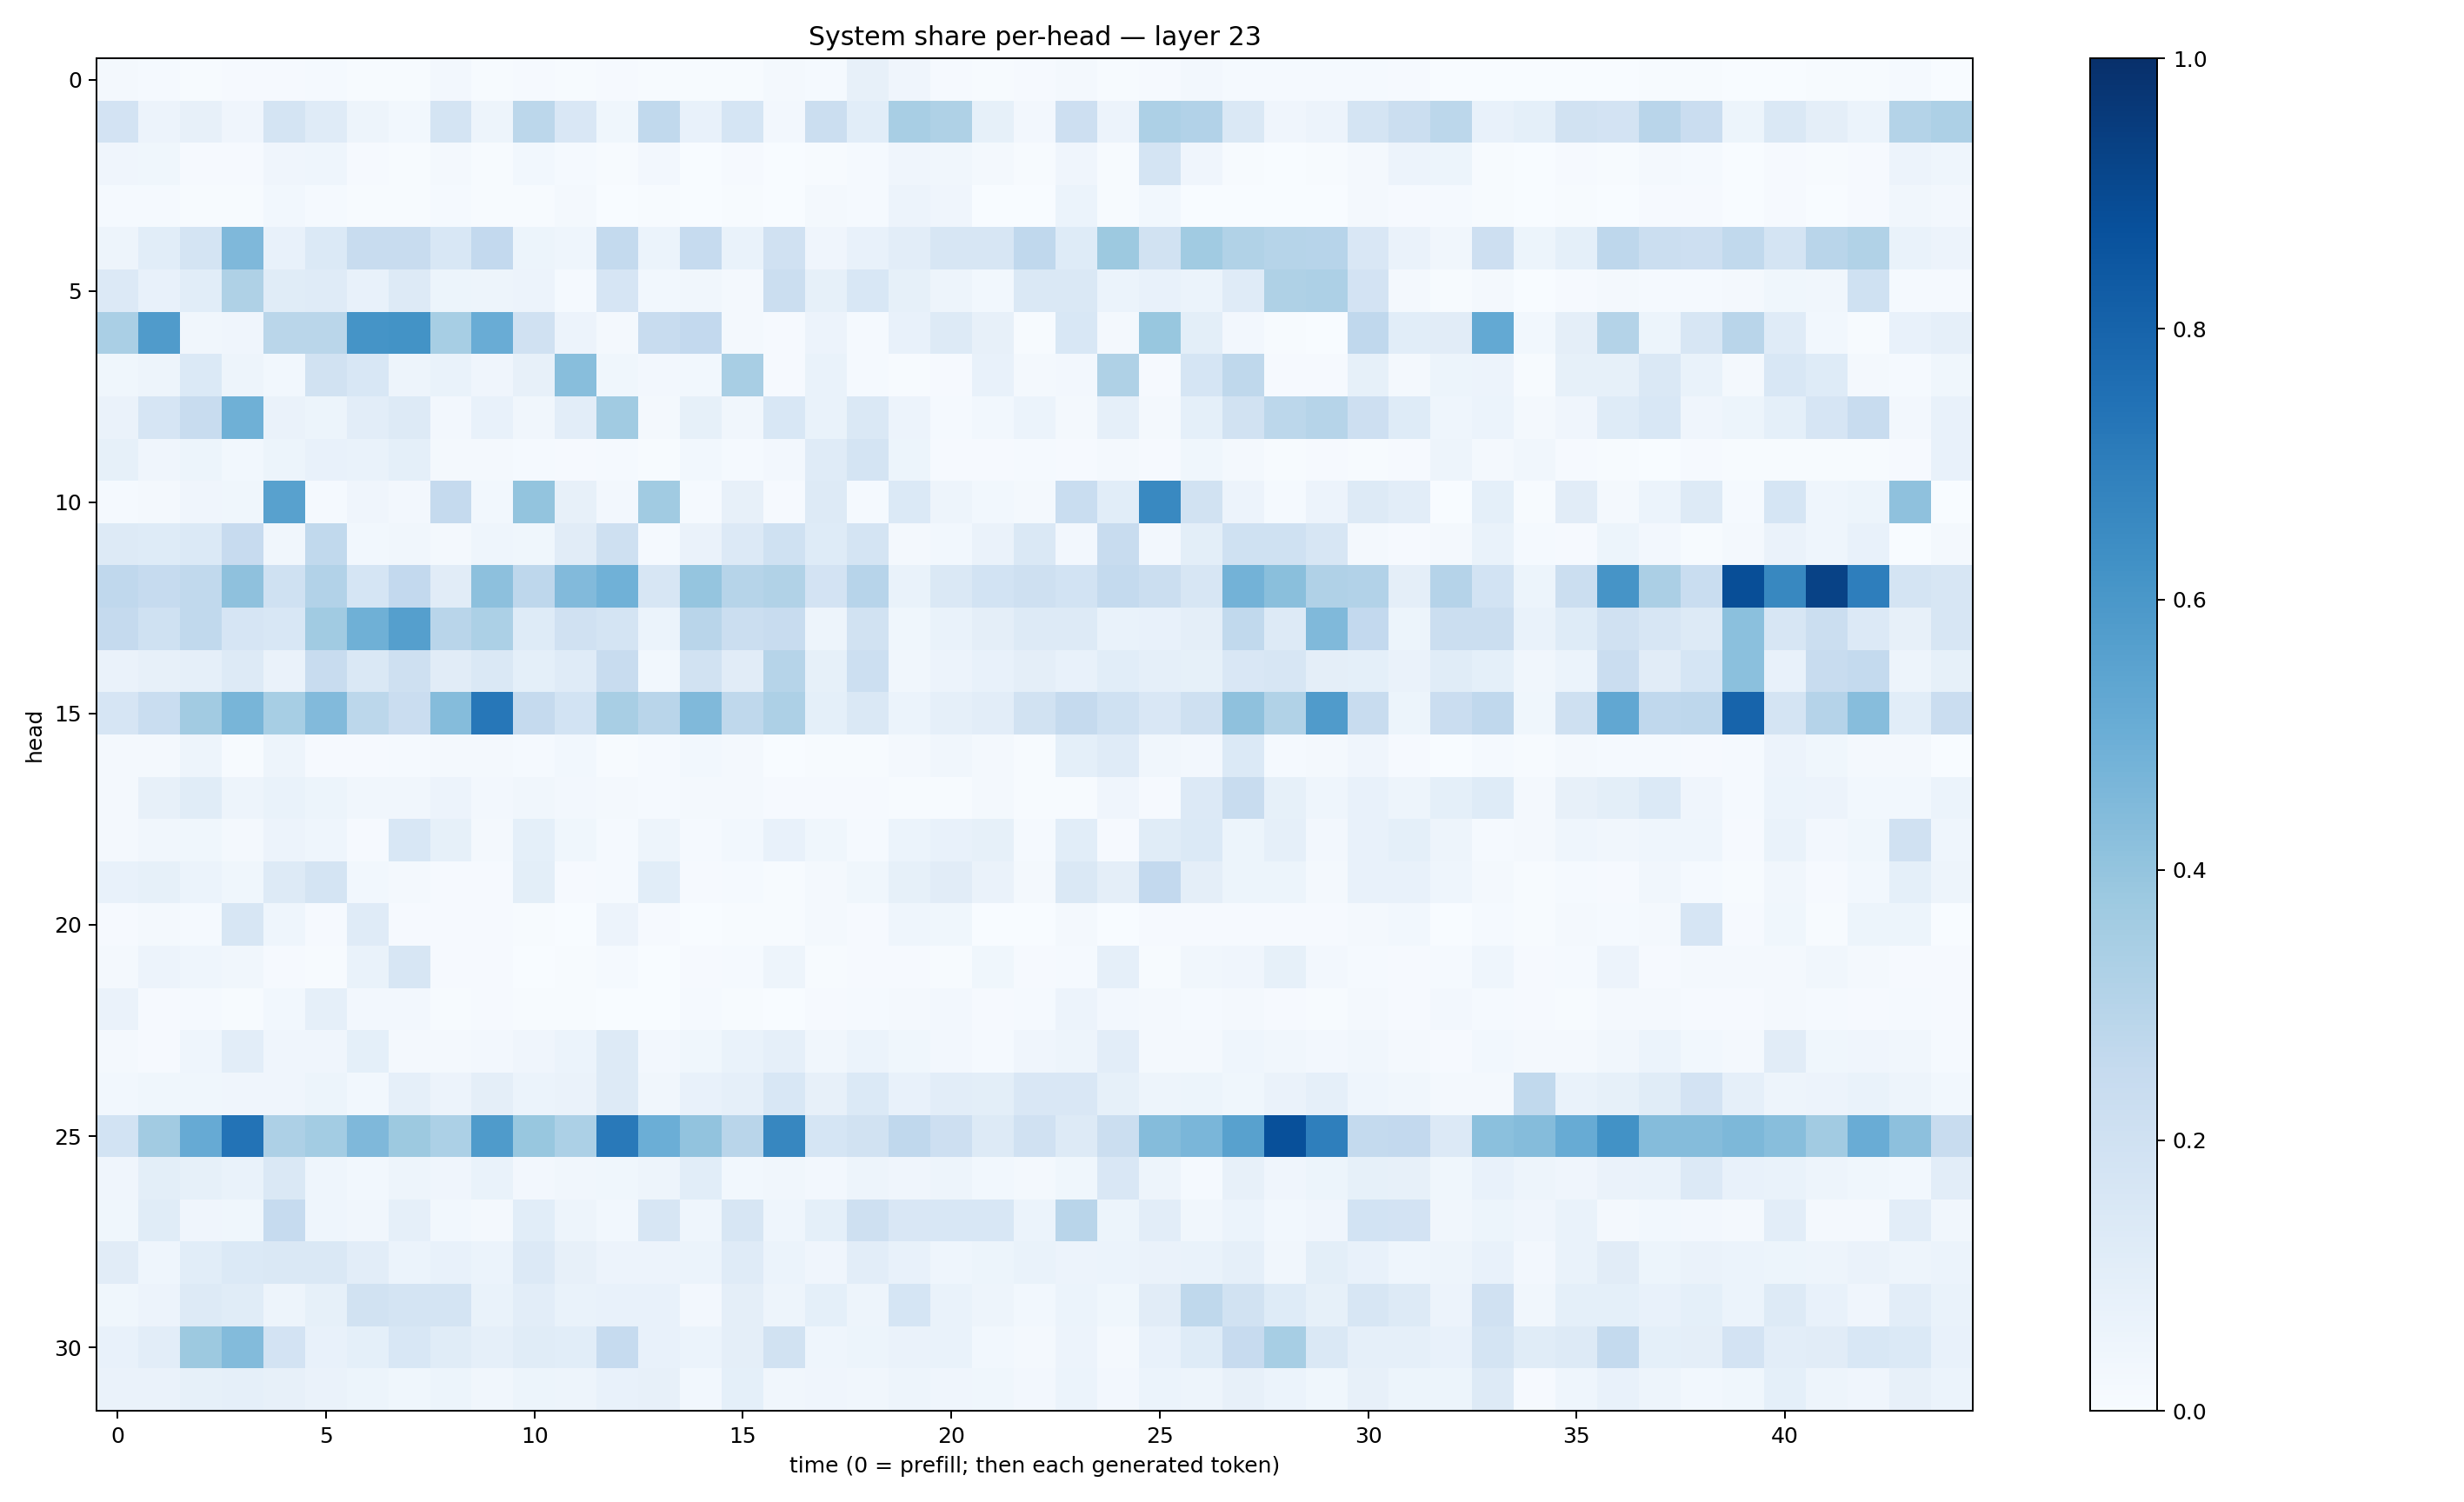

Values plotted in this chart, from the file beside it:
0.019337509, 0.01276419, 0.007491542, 0.008909588, 0.010526242, 0.015193779, 0.005345711, 0.005091278, 0.02376589, 0.0066643422, 0.009469201, 0.0073021064, 0.010742273, 0.007259422, 0.004600213, 0.007223037, 0.01693015, 0.012281369, 0.079747945, 0.039289027, 0.011301682, 0.005718993, 0.010422419, 0.016714685
0.1803, 0.05853, 0.07828, 0.04001, 0.1795, 0.1188, 0.04988, 0.02771, 0.1791, 0.04788, 0.2797, 0.1515, 0.03886, 0.2632, 0.07377, 0.1713, 0.0243, 0.2198, 0.1073, 0.3431, 0.3222, 0.08217, 0.0256, 0.2123
0.0414, 0.0361, 0.01006, 0.008398, 0.04232, 0.04368, 0.00851, 0.005449, 0.01677, 0.006976, 0.0274, 0.01536, 0.005087, 0.02517, 0.0028, 0.01057, 0.003397, 0.004732, 0.01401, 0.04116, 0.03349, 0.02263, 0.004338, 0.04097
0.01175, 0.01435, 0.006483, 0.004554, 0.03037, 0.01406, 0.005875, 0.004176, 0.01215, 0.005483, 0.006664, 0.01872, 0.00158, 0.004414, 0.0008801, 0.006742, 0.001218, 0.01572, 0.01252, 0.05851, 0.04129, 0.002218, 0.001262, 0.06084
0.04769, 0.1062, 0.1781, 0.452, 0.0759, 0.1381, 0.2349, 0.2419, 0.1535, 0.2582, 0.05154, 0.04667, 0.2548, 0.06053, 0.2473, 0.06971, 0.1988, 0.0399, 0.07636, 0.1034, 0.1591, 0.163, 0.2675, 0.1231
0.1331, 0.07468, 0.1078, 0.3237, 0.1163, 0.121, 0.07069, 0.1271, 0.05215, 0.05058, 0.05479, 0.01196, 0.1645, 0.03056, 0.03325, 0.02247, 0.22, 0.08522, 0.1552, 0.08232, 0.04812, 0.02935, 0.1463, 0.1435
0.3388, 0.5816, 0.03452, 0.04079, 0.2879, 0.2863, 0.6164, 0.6178, 0.344, 0.5043, 0.1972, 0.05573, 0.02022, 0.2354, 0.2614, 0.02251, 0.009198, 0.05717, 0.01303, 0.07514, 0.1312, 0.07902, 0.005446, 0.1529
0.03517, 0.04725, 0.1394, 0.04778, 0.03016, 0.1911, 0.1546, 0.05047, 0.06774, 0.04168, 0.07838, 0.4282, 0.03552, 0.02409, 0.03026, 0.3415, 0.007817, 0.07029, 0.01282, 0.007074, 0.009557, 0.07614, 0.01585, 0.0273
0.06426, 0.1648, 0.2417, 0.4918, 0.06558, 0.05229, 0.1021, 0.1282, 0.02633, 0.07358, 0.03354, 0.1029, 0.3648, 0.02084, 0.08414, 0.03371, 0.1562, 0.06751, 0.1428, 0.0572, 0.01482, 0.02843, 0.05887, 0.0234
0.08209, 0.03972, 0.05187, 0.02972, 0.05407, 0.07781, 0.06808, 0.09287, 0.01739, 0.02236, 0.01392, 0.01007, 0.01508, 0.007221, 0.0287, 0.0138, 0.0235, 0.1199, 0.1735, 0.05464, 0.0113, 0.009461, 0.01275, 0.008961
0.0139, 0.01889, 0.04243, 0.03813, 0.5556, 0.01211, 0.04116, 0.02561, 0.2501, 0.0301, 0.4019, 0.08056, 0.02732, 0.3656, 0.01462, 0.07841, 0.01017, 0.1291, 0.01424, 0.1372, 0.04988, 0.02904, 0.01768, 0.2327
0.1296, 0.124, 0.1395, 0.2456, 0.03165, 0.2629, 0.02743, 0.0331, 0.02018, 0.04528, 0.03882, 0.1121, 0.2038, 0.01466, 0.06502, 0.1337, 0.2002, 0.1245, 0.1774, 0.02063, 0.03053, 0.06521, 0.1452, 0.02392
0.266, 0.249, 0.2624, 0.4115, 0.2017, 0.3099, 0.1688, 0.2583, 0.1105, 0.4178, 0.2762, 0.4445, 0.4872, 0.1611, 0.3976, 0.298, 0.3129, 0.1798, 0.2961, 0.06727, 0.1465, 0.1851, 0.2035, 0.1874
0.2529, 0.2017, 0.2626, 0.1679, 0.153, 0.3647, 0.4902, 0.5659, 0.2909, 0.3289, 0.1219, 0.1984, 0.1789, 0.05937, 0.2903, 0.2204, 0.2393, 0.04889, 0.1921, 0.0355, 0.0668, 0.09461, 0.1269, 0.1267
0.06412, 0.07909, 0.08673, 0.1304, 0.06498, 0.235, 0.1458, 0.2068, 0.1094, 0.1433, 0.09173, 0.1203, 0.2374, 0.02995, 0.19, 0.1101, 0.299, 0.08423, 0.2166, 0.03401, 0.05793, 0.07373, 0.09582, 0.07299
0.167, 0.2317, 0.3625, 0.4658, 0.3439, 0.4422, 0.2793, 0.2292, 0.4367, 0.7264, 0.2509, 0.184, 0.3412, 0.2891, 0.4475, 0.2722, 0.325, 0.09033, 0.1455, 0.06208, 0.08644, 0.1025, 0.1928, 0.2513
0.02225, 0.01922, 0.04787, 0.0078, 0.04704, 0.01054, 0.008709, 0.01397, 0.01856, 0.01755, 0.01519, 0.02924, 0.004803, 0.01464, 0.02948, 0.02188, 0.00255, 0.007049, 0.006637, 0.0174, 0.03395, 0.02065, 0.005353, 0.09018
0.02336, 0.08154, 0.1152, 0.04862, 0.06744, 0.05187, 0.03495, 0.03286, 0.05643, 0.02599, 0.0343, 0.02633, 0.02083, 0.01378, 0.01602, 0.0233, 0.01072, 0.0114, 0.008346, 0.006301, 0.007466, 0.01824, 0.006568, 0.006745
0.02288, 0.03463, 0.03704, 0.01767, 0.05706, 0.04558, 0.008763, 0.1553, 0.08219, 0.01685, 0.09061, 0.0354, 0.01199, 0.04853, 0.01284, 0.0302, 0.07208, 0.03626, 0.01442, 0.06064, 0.07151, 0.08457, 0.01383, 0.1061
0.07223, 0.08211, 0.0617, 0.03584, 0.1269, 0.1723, 0.02849, 0.01808, 0.009053, 0.01085, 0.1007, 0.008858, 0.01401, 0.1088, 0.008492, 0.01303, 0.005157, 0.02329, 0.03696, 0.08309, 0.1106, 0.06266, 0.01592, 0.1456
0.01002, 0.01641, 0.01302, 0.1571, 0.04324, 0.01014, 0.1207, 0.008228, 0.00881, 0.008192, 0.004502, 0.001011, 0.05808, 0.01159, 0.002676, 0.006135, 0.004231, 0.02085, 0.009427, 0.04656, 0.03545, 0.003652, 0.003433, 0.01578
0.01986, 0.05821, 0.04328, 0.03411, 0.01111, 0.006845, 0.06809, 0.1627, 0.009395, 0.01138, 0.003349, 0.006922, 0.0121, 0.001979, 0.009316, 0.01223, 0.04898, 0.004129, 0.008159, 0.009024, 0.00583, 0.03785, 0.01132, 0.0121
0.06251, 0.01163, 0.01513, 0.004656, 0.0286, 0.08929, 0.02646, 0.02464, 0.007224, 0.008795, 0.006867, 0.006799, 0.002757, 0.00328, 0.01263, 0.006986, 0.003637, 0.00872, 0.01494, 0.01572, 0.02462, 0.008704, 0.01214, 0.05539
0.01713, 0.01048, 0.04368, 0.1019, 0.04137, 0.04135, 0.09244, 0.01739, 0.01667, 0.02666, 0.04018, 0.05956, 0.1269, 0.02564, 0.03545, 0.06817, 0.08753, 0.03309, 0.05966, 0.03709, 0.02642, 0.01331, 0.04254, 0.04834
0.02949, 0.03543, 0.03862, 0.04111, 0.04152, 0.05368, 0.02958, 0.0887, 0.05588, 0.09463, 0.0604, 0.06566, 0.1325, 0.03488, 0.07618, 0.08654, 0.1535, 0.08013, 0.1395, 0.07035, 0.103, 0.09965, 0.151, 0.1522
0.187, 0.3626, 0.5136, 0.7397, 0.3247, 0.3586, 0.4513, 0.3772, 0.3293, 0.582, 0.3901, 0.3286, 0.7159, 0.499, 0.4042, 0.2925, 0.667, 0.1716, 0.1898, 0.2672, 0.2116, 0.1257, 0.1979, 0.1317
0.0401, 0.0984, 0.0844, 0.0668, 0.1407, 0.04355, 0.02973, 0.05043, 0.04162, 0.06996, 0.02596, 0.03358, 0.03612, 0.04824, 0.1083, 0.02925, 0.0338, 0.0265, 0.04705, 0.0397, 0.04781, 0.02891, 0.02301, 0.0363
0.03725, 0.1154, 0.04095, 0.03715, 0.2471, 0.04489, 0.03495, 0.08771, 0.0312, 0.02307, 0.1092, 0.04939, 0.03061, 0.1606, 0.0431, 0.1578, 0.04445, 0.0916, 0.2035, 0.1498, 0.1532, 0.1524, 0.06035, 0.2908
0.1102, 0.04555, 0.1092, 0.138, 0.1431, 0.1473, 0.1031, 0.06141, 0.07222, 0.0621, 0.1366, 0.07965, 0.05643, 0.05822, 0.062, 0.1198, 0.06091, 0.03931, 0.1041, 0.07116, 0.0461, 0.0525, 0.06941, 0.05856
0.03566, 0.05602, 0.1269, 0.1155, 0.05012, 0.08439, 0.1942, 0.1759, 0.174, 0.06795, 0.1022, 0.06919, 0.0758, 0.07415, 0.02531, 0.09541, 0.04849, 0.09255, 0.04712, 0.1693, 0.06688, 0.04783, 0.02984, 0.05989
0.0765, 0.102, 0.3754, 0.4399, 0.1816, 0.07453, 0.08992, 0.1541, 0.1133, 0.08794, 0.1162, 0.1056, 0.2489, 0.0726, 0.06166, 0.09546, 0.1941, 0.04353, 0.05122, 0.06591, 0.06814, 0.03014, 0.01724, 0.05527
0.06404, 0.06275, 0.08437, 0.08964, 0.08144, 0.06565, 0.05268, 0.03664, 0.0508, 0.03312, 0.0515, 0.0484, 0.07094, 0.0803, 0.0279, 0.09223, 0.03337, 0.04292, 0.03388, 0.04806, 0.04167, 0.03636, 0.02411, 0.06204
